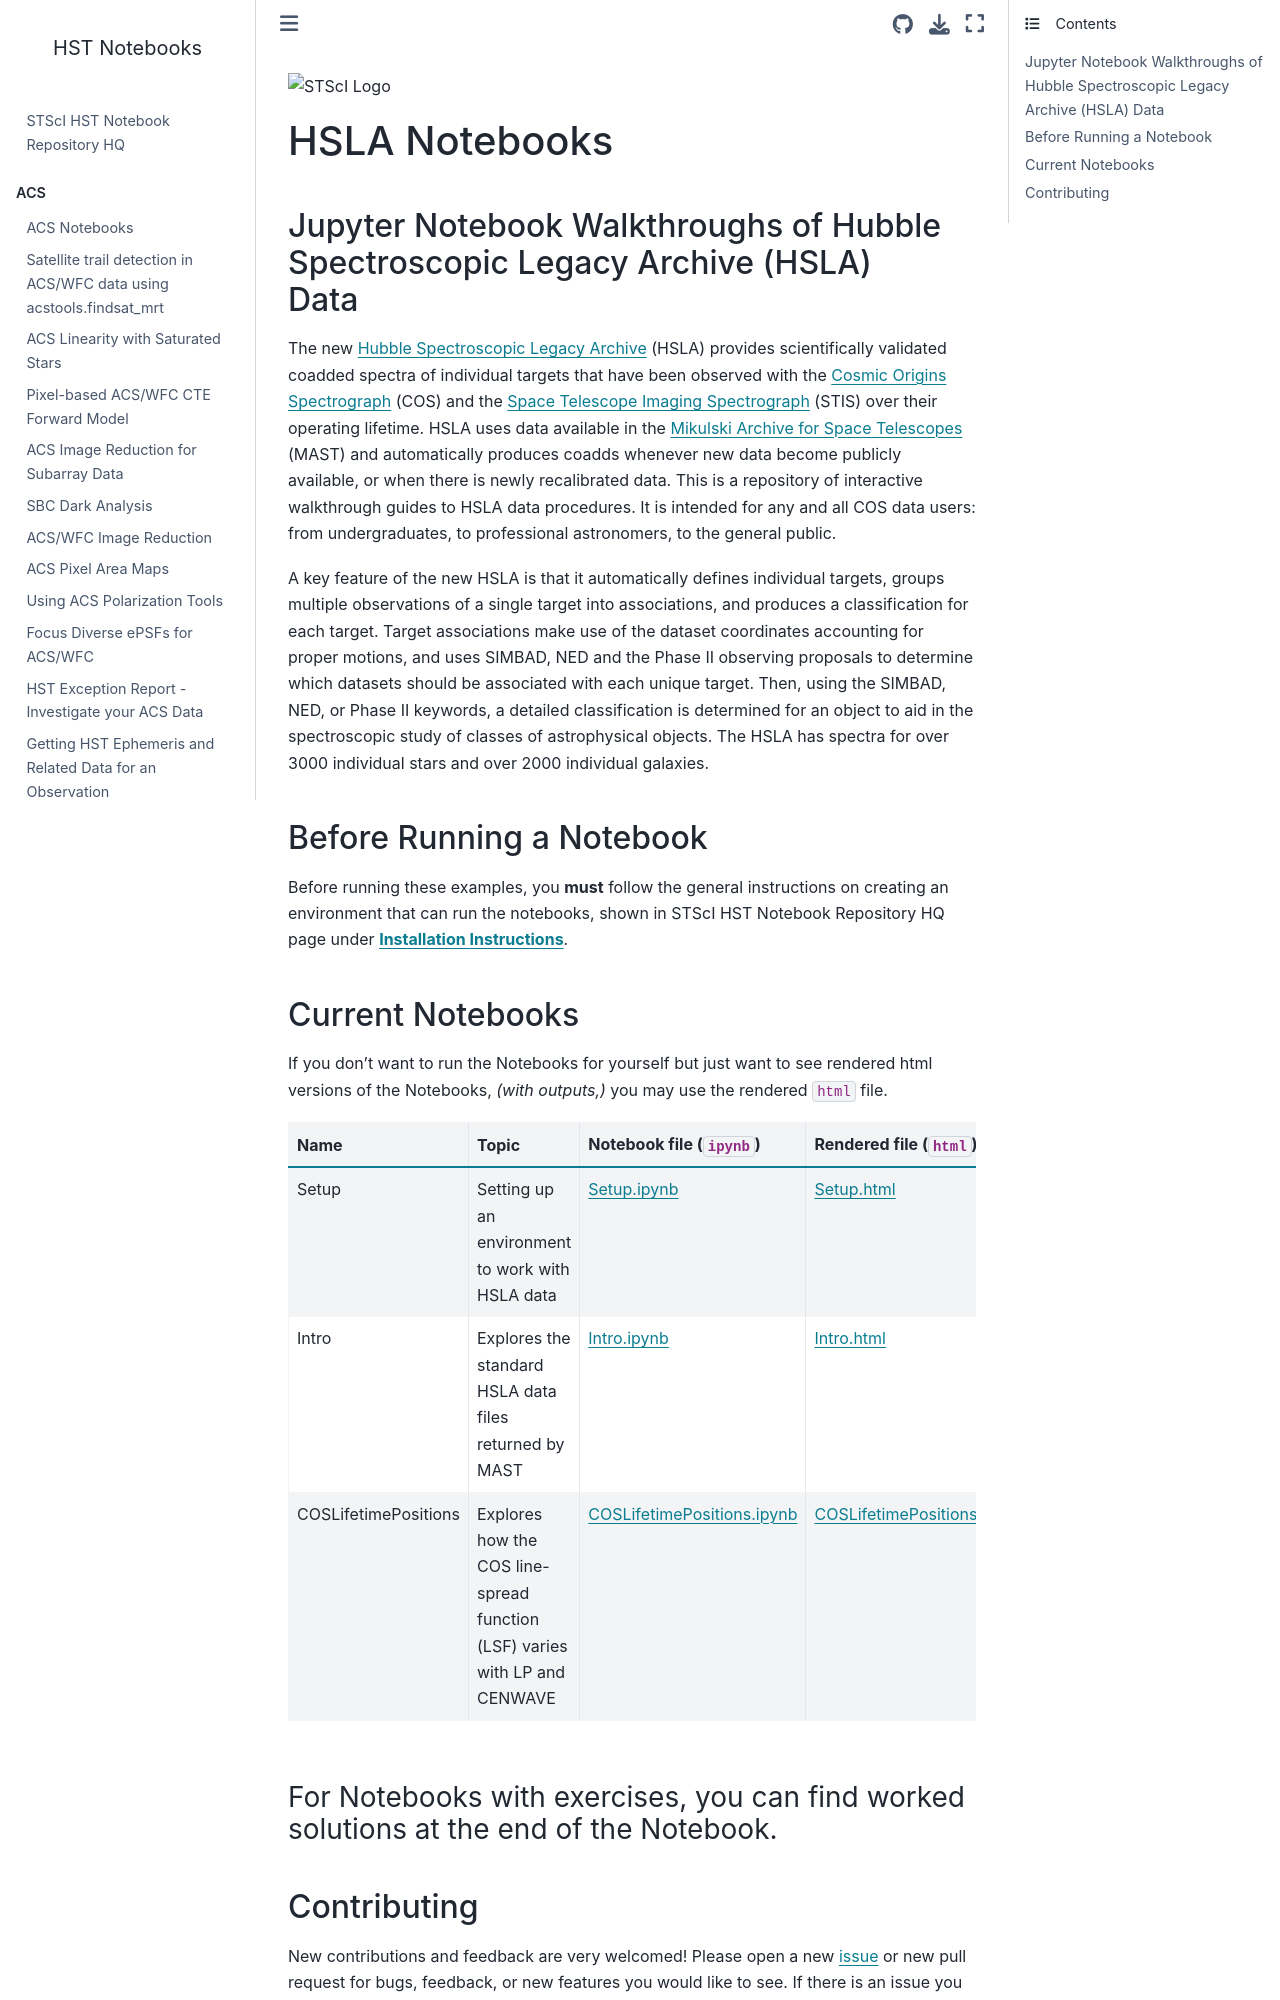

repository: annapayne/hst_notebooks · page: notebooks/HSLA/README.html · generator: jekyll

![STScI Logo](../../_static/stsci_header.png)

# HSLA Notebooks 

## Jupyter Notebook Walkthroughs of Hubble Spectroscopic Legacy Archive (HSLA) Data
The new [Hubble Spectroscopic Legacy Archive](https://www.stsci.edu/files/live/sites/www/files/home/hst/instrumentation/cos/documentation/instrument-science-reports-isrs/_documents/COS_ISR_2025_18.pdf) (HSLA) provides scientifically validated coadded spectra of individual targets that have been observed with the [Cosmic Origins Spectrograph](https://www.stsci.edu/hst/instrumentation/cos) (COS) and the [Space Telescope Imaging Spectrograph](https://www.stsci.edu/hst/instrumentation/stis) (STIS) over their operating lifetime. HSLA uses data available in the [Mikulski Archive for Space Telescopes](https://archive.stsci.edu) (MAST) and automatically produces coadds whenever new data become publicly available, or when there is newly recalibrated data. This is a repository of interactive walkthrough guides to HSLA data procedures. It is intended for any and all COS data users: from undergraduates, to professional astronomers, to the general public.

A key feature of the new HSLA is that it automatically defines individual targets, groups multiple observations of a single target into associations, and produces a classification for each target. Target associations make use of the dataset coordinates accounting for proper motions, and uses SIMBAD, NED and the Phase II observing proposals to determine which datasets should be associated with each unique target. Then, using the SIMBAD, NED, or Phase II keywords, a detailed classification is determined for an object to aid in the spectroscopic study of classes of astrophysical objects. The HSLA has spectra for over 3000 individual stars and over 2000 individual galaxies.


## Before Running a Notebook
Before running these examples, you **must** follow the general instructions on creating an environment that can run the notebooks, shown in STScI HST Notebook Repository HQ page under [**Installation Instructions**](https://spacetelescope.github.io/hst_notebooks/index.html).


## Current Notebooks

If you don't want to run the Notebooks for yourself but just want to see rendered html versions of the Notebooks, *(with outputs,)* you may use the rendered `html` file.

|Name|Topic|Notebook file (`ipynb`)|Rendered file (`html`)|
|-|-|-|-|
|Setup|Setting up an environment to work with HSLA data|[Setup.ipynb](https://github.com/spacetelescope/hst_notebooks/blob/main/notebooks/HSLA/Setup/Setup.ipynb)|[Setup.html](https://spacetelescope.github.io/hst_notebooks/notebooks/HSLA/Setup/Setup.html)|
|Intro|Explores the standard HSLA data files returned by MAST|[Intro.ipynb](https://github.com/spacetelescope/hst_notebooks/blob/master/notebooks/HSLA/Intro/Intro.ipynb)|[Intro.html](https://spacetelescope.github.io/hst_notebooks/notebooks/HSLA/Intro/Intro.html)|
|COSLifetimePositions|Explores how the COS line-spread function (LSF) varies with LP and CENWAVE|[COSLifetimePositions.ipynb](https://github.com/spacetelescope/hst_notebooks/blob/master/notebooks/HSLA/COSLifetimePositions/COSLifetimePositions.ipynb)|[COSLifetimePositions.html](https://spacetelescope.github.io/hst_notebooks/notebooks/HSLA/COSLifetimePositions/COSLifetimePositions.html)|


### For Notebooks with exercises, you can find worked solutions at the end of the Notebook.
